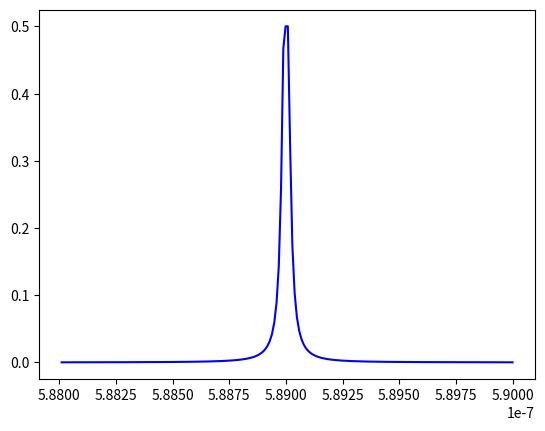

The matplotlib source for this figure:
from scipy.special import wofz
import numpy as np
import matplotlib.pyplot as plt
import math

def voigt(x,y):  #Fojtova funkcija  
    z = x + 1j*y
    w = wofz(z).real
    return w

e=1.60217657e-19 #elementarno naelektrisanje [C]
AU=149597871000 #Astronomska jedinica [m]
Na=6.02*1e+23 #Avogadrov broj
M=23*1e-3 #molarna masa Na [kg/mol]
me=9.1e-31 #masa elektrona[kg]
T=300  #temperatura [K]
Rk=0.1*AU #poluprecnik kome[m] 
k=1.38*10e-23 #Bolcmanova konst [J\K]    
dE=3.37*1e-19 # razlika energetskih stanja 3p i 3s, povezana sa talasnom duzinom [J] 
R=Na*k #Univerzalna gasna konstanta [J/(molK)]
L0=589e-9 #talasna duzina [m]
h=6.63*1e-34 #Plankova konstanta [Js]
c=299792458 #brzina svetlosti [m/s]
A=6.14e+7 #Ajnstajnov koef za verovatnocu spontane emisije[s^-1] (To smo nasli na Nistu (AKO JE TO, TO))
g0=1 # statisticka tezina 3s orbitale (s)
g1=3 # statisticka tezina 3p orbitale (px,py,pz)
V0=c/L0 #centralna frekvencija [s^-1]
Tef=5777 #efektivna temperatura Sunca [K]
E0=2.1*1.60217657e-19 #energija 3s orbitale [J]  (ODOKATIVNO)
Ejon=495.8e+3   #energija prve jonizacije [J/mol]

a=[0]*6 #niz koef za NaI
b=[0]*6 #niz koef za NaII
#koeficijenti aproksimativne polinomne funkcije za izracunavanje particione f-je

a[0]=-2.60507178e+3
a[1]=1.71419244e+3
a[2]=-4.50632658e+2
a[3]=5.91751503e+1
a[4]=-3.88164070e+0
a[5]=1.01752936e-1

b[0]=-3.68868193e-6
b[1]=2.28941495e-6
b[2]=-5.66767833e-7
b[3]=6.99552282e-8
b[4]=-4.30495956e-9
b[5]=1.05668164e-10

nh = 10e19 #broj atoma vodonika po m^3
nna = pow(10,-5.82)*nh #koncentracija atoma natrijuma
nnajonizovani = 0

dL = 5*1e-12 #od centralne talasne duzine[m]
L = L0-dL  #druga talasna duzina [m]

S=1/2

def part_funk(a,T):  #izracunavanje part f-je
    K=0
    for i in range(6):
        K += a[i]*pow(np.log(T),i) 
    Z = np.exp(K) 
    return Z
	
def kon(r):  #koncentracija Na opada eksponencijalno sa poluprecnikom kome
    konc=nna*math.exp(-10*r/Rk)
    return konc	
	
def MaxBol(T,r): #koncentracija Na u osnovnom 3s stanju (n0) na rastojanju r od kome         
    NaI = kon(r)
    Z = part_funk(a,T)
    n0 = (NaI*g0*np.exp(-E0/(k*T)))/Z
    return n0	

def ajnstajnB(A): # za A(koef emisije) vraca B (Ajnstajnov koef apsorpcije za verovatnocu prelaza (3s-3p)[m^3s^-2J^-1])
    B=(L0**3*A*g1)/(8*np.pi*h*c*g0)
    return B

def Dopl_sirina(T): #Doplerova sirina u funkciji of temperature
    Dopler=np.sqrt(2*R*T/M)/L0
    return Dopler
	
def koef_aps(V,T,r):
    B = ajnstajnB(A)
    konc_aps = n0 = MaxBol(T,r)
    Dopler = Dopl_sirina(T)	
    apsor = ((B*n0*h*V)/(4*np.pi*Dopler))*Fojtov_profil(V)
    return apsor    
	
br_ljuspica = 1000
dr = Rk/br_ljuspica #koma je podeljena na 10000 ljuspica
		
def opt_dub(d,V,T): #opticka dubina za nehomogenu komu
   r1 = Rk
   suma_opt = 0
   broj = br_ljuspica - 1 - math.floor(d/dr)
   for i in range(broj):
       r2 = r1 - dr
       ds = np.sqrt(r1*r1 - d*d) - np.sqrt(r2*r2 - d*d)
       suma_opt += koef_aps(V,T,r1)*ds
       r1 = r2
   ds = np.sqrt(r1*r1 - d*d)
   suma_opt += koef_aps(V,T,r1)*ds
   suma_opt *= 2	
   return suma_opt

#def poc_intez(V,T): #pocetni intezitet preko plankove fje
#    plank=(2*h*V*V*V)/(c*c*(np.exp((h*V)/(k*T))-1))
#    return plank

#V2=5.0901e14 #588
#V1=V0-(V2-V0) #590
#dV=(V2-V1)/100

N_tacaka = 200

V1 = c/(590e-9)
V2 = c/(588e-9)
dV = (V2 - V1)/N_tacaka

def izlazni(V):
    tau = opt_dub(d,V,T) #2*Rk*koef_aps(V,T,Rk)   
    q = S*(1-np.exp(-tau))
    #print (q, opt_dub)
    return q
	
def FWHM_G(T): #sirina na polovini max visine Gausa
    gamma_G=Dopl_sirina(T)  #scale parametar za Gausa
    Gg=2*np.sqrt(np.log(2))*gamma_G
    return Gg
# SAMO PRIRODNO SIRENJE!!!!!!!!!!!!! POSLE UBACITI STARKOVO I/ILI VAN DER WALSOVO SIRENJE USLED PRITISKA
def FWHM_L(L0): #sirina na polovini max visine Lorenca 
    gamma_L=A  #scale parametar za Lorenca, Rutten (3.45) 
    Gl=gamma_L/(2*np.pi)
    return Gl

def Fojtov_profil(V):
    av = FWHM_L(V0)/FWHM_G(T)
    F = voigt((V-V0)/Dopl_sirina(T),av)/np.sqrt(np.pi) #Fojtov normirani profil, u V0 0.56
    return F

d = 0
#dd = Rk/br_ljuspica

x = []
y = []
y1 = []

V = V1
for i in range(N_tacaka):
    y.append(izlazni(V))
    x.append(c/V)
    V += dV

d = 0

B = ajnstajnB(A)
Dopler = Dopl_sirina(T)
Z = part_funk(a,T)
n0 = (nna*g0*np.exp(-E0/(k*T)))/Z

V = V1
"""for i in range(N_tacaka):
    apsor = ((B*n0*h*V)/(4*np.pi*Dopler))*Fojtov_profil(V)
    tau = 2*Rk*apsor
    
    y1.append(S*( 1-np.exp(-tau) ) )
    V += dV"""
#print(opt_dub(0,V0,T))
#for i in range(1000):
#    x.append(d)
#    y.append(opt_dub(d,V0,T))
#    d+=dd        	 
#d=np.linspace(0,Rk,1000) #rastojanje pravca od centra kome
#o=opt_dub(d,V0,T)
#plt.suptitle('opticka dubina za razlicite paralelne preseke za nehomogenu komu')
#plt.xlabel('rastojanje prave od centra kome [m]')
#plt.ylabel('opticka dubina')
plt.plot(x, y,'blue')
#plt.plot(x, y1, color = 'red')
plt.show()
